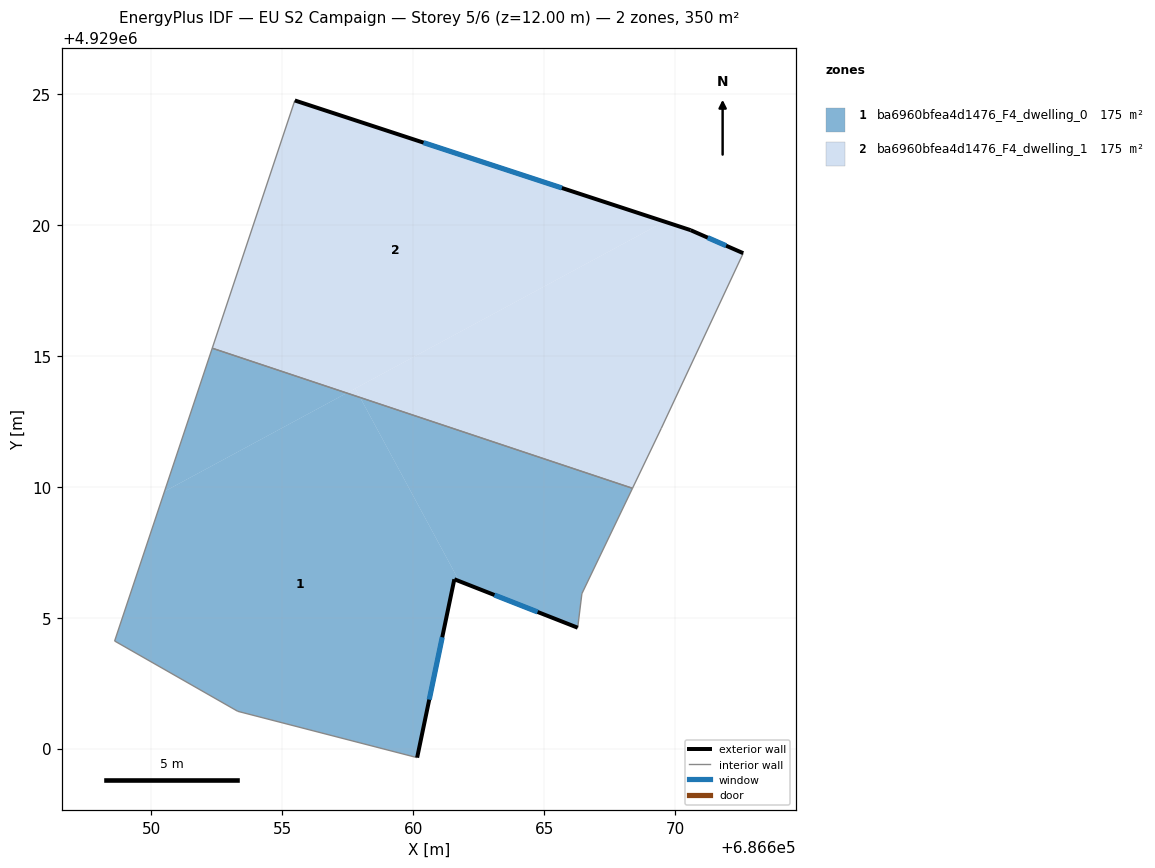
=== STOREY PLAN SPEC (per zone: floor XY polygon, exterior-wall plan segments, windows/doors) ===
zone 1: ba6960bfea4d1476_F4_dwelling_0  (175.2 m²)
  floor: (686657.98, 4929013.41) (686661.76, 4929006.39) (686661.57, 4929006.47) (686660.15, 4928999.66) (686653.31, 4929001.42) (686648.60, 4929004.11) (686650.51, 4929009.82) (686657.47, 4929013.58)
  floor: (686668.38, 4929009.94) (686666.44, 4929005.92) (686666.28, 4929004.62) (686661.76, 4929006.39) (686657.98, 4929013.41)
  floor: (686657.47, 4929013.58) (686650.51, 4929009.82) (686652.33, 4929015.29)
  exterior wall: (686660.15, 4928999.66) – (686661.57, 4929006.47)  [7.0 m]
    window: (686660.62, 4929001.87) – (686661.11, 4929004.25)  [2.6 m²]
  exterior wall: (686661.57, 4929006.47) – (686666.28, 4929004.62)  [5.1 m]
    window: (686663.11, 4929005.86) – (686664.75, 4929005.22)  [1.9 m²]
  interior walls: 6
zone 2: ba6960bfea4d1476_F4_dwelling_1  (175.2 m²)
  floor: (686672.60, 4929018.92) (686669.47, 4929012.23) (686668.38, 4929009.94) (686657.98, 4929013.41) (686657.79, 4929013.75) (686669.59, 4929020.12) (686670.59, 4929019.79)
  floor: (686669.59, 4929020.12) (686657.47, 4929013.58) (686652.33, 4929015.29) (686655.48, 4929024.75)
  floor: (686657.79, 4929013.75) (686657.98, 4929013.41) (686657.47, 4929013.58)
  exterior wall: (686670.59, 4929019.79) – (686655.48, 4929024.75)  [15.9 m]
    window: (686665.68, 4929021.41) – (686660.40, 4929023.14)  [5.8 m²]
  exterior wall: (686672.60, 4929018.92) – (686670.59, 4929019.79)  [2.2 m]
    window: (686671.95, 4929019.20) – (686671.25, 4929019.51)  [0.8 m²]
  interior walls: 4

=== DERIVED (storey summary) ===
Building: EU S2 Campaign
Storey: 5 of 6  (floor level z = 12.00 m)
Storey gross floor area: 350.5 m²
Zones on this storey: 2
  - ba6960bfea4d1476_F4_dwelling_0: floor 175.2 m²; exterior wall 12.0 m (36.1 m²); 2 window(s) 4.4 m²; WWR 12.2%
  - ba6960bfea4d1476_F4_dwelling_1: floor 175.2 m²; exterior wall 18.1 m (54.3 m²); 2 window(s) 6.6 m²; WWR 12.2%
Zone adjacency (shared interzone walls):
  - ba6960bfea4d1476_F4_dwelling_0 ↔ ba6960bfea4d1476_F4_dwelling_1